Dataset: images (GitHub, alu82/setsolver-card-classifier). Classes: 1 red square solid, 1 red square empty, 1 red square dashed, 1 red oval solid, 1 red oval empty, 1 red oval dashed, 1 red wave solid, 1 red wave empty, 1 red wave dashed, 1 green square solid, 1 green square empty, 1 green square dashed, 1 green oval solid, 1 green oval empty, 1 green oval dashed, 1 green wave solid, 1 green wave empty, 1 green wave dashed, 1 purple square solid, 1 purple square empty, 1 purple square dashed, 1 purple oval solid, 1 purple oval empty, 1 purple oval dashed, 1 purple wave solid, 1 purple wave empty, 1 purple wave dashed, 2 red square solid, 2 red square empty, 2 red square dashed, 2 red oval solid, 2 red oval empty, 2 red oval dashed, 2 red wave solid, 2 red wave empty, 2 red wave dashed, 2 green square solid, 2 green square empty, 2 green square dashed, 2 green oval solid, 2 green oval empty, 2 green oval dashed, 2 green wave solid, 2 green wave empty, 2 green wave dashed, 2 purple square solid, 2 purple square empty, 2 purple square dashed, 2 purple oval solid, 2 purple oval empty, 2 purple oval dashed, 2 purple wave solid, 2 purple wave empty, 2 purple wave dashed, 3 red square solid, 3 red square empty, 3 red square dashed, 3 red oval solid, 3 red oval empty, 3 red oval dashed, 3 red wave solid, 3 red wave empty, 3 red wave dashed, 3 green square solid, 3 green square empty, 3 green square dashed, 3 green oval solid, 3 green oval empty, 3 green oval dashed, 3 green wave solid, 3 green wave empty, 3 green wave dashed, 3 purple square solid, 3 purple square empty, 3 purple square dashed, 3 purple oval solid, 3 purple oval empty, 3 purple oval dashed, 3 purple wave solid, 3 purple wave empty, 3 purple wave dashed.

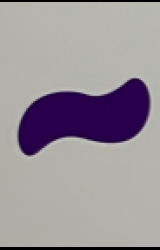
Label: 1 purple wave solid

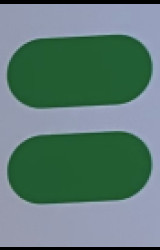
Label: 2 green oval solid

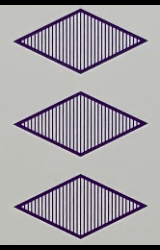
Label: 3 purple square dashed

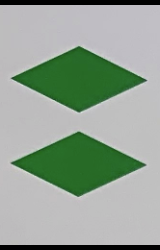
Label: 2 green square solid

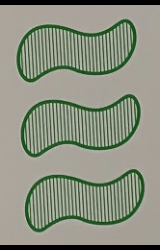
Label: 3 green wave dashed

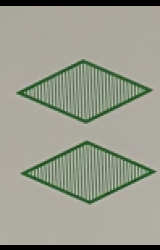
Label: 2 green square dashed
